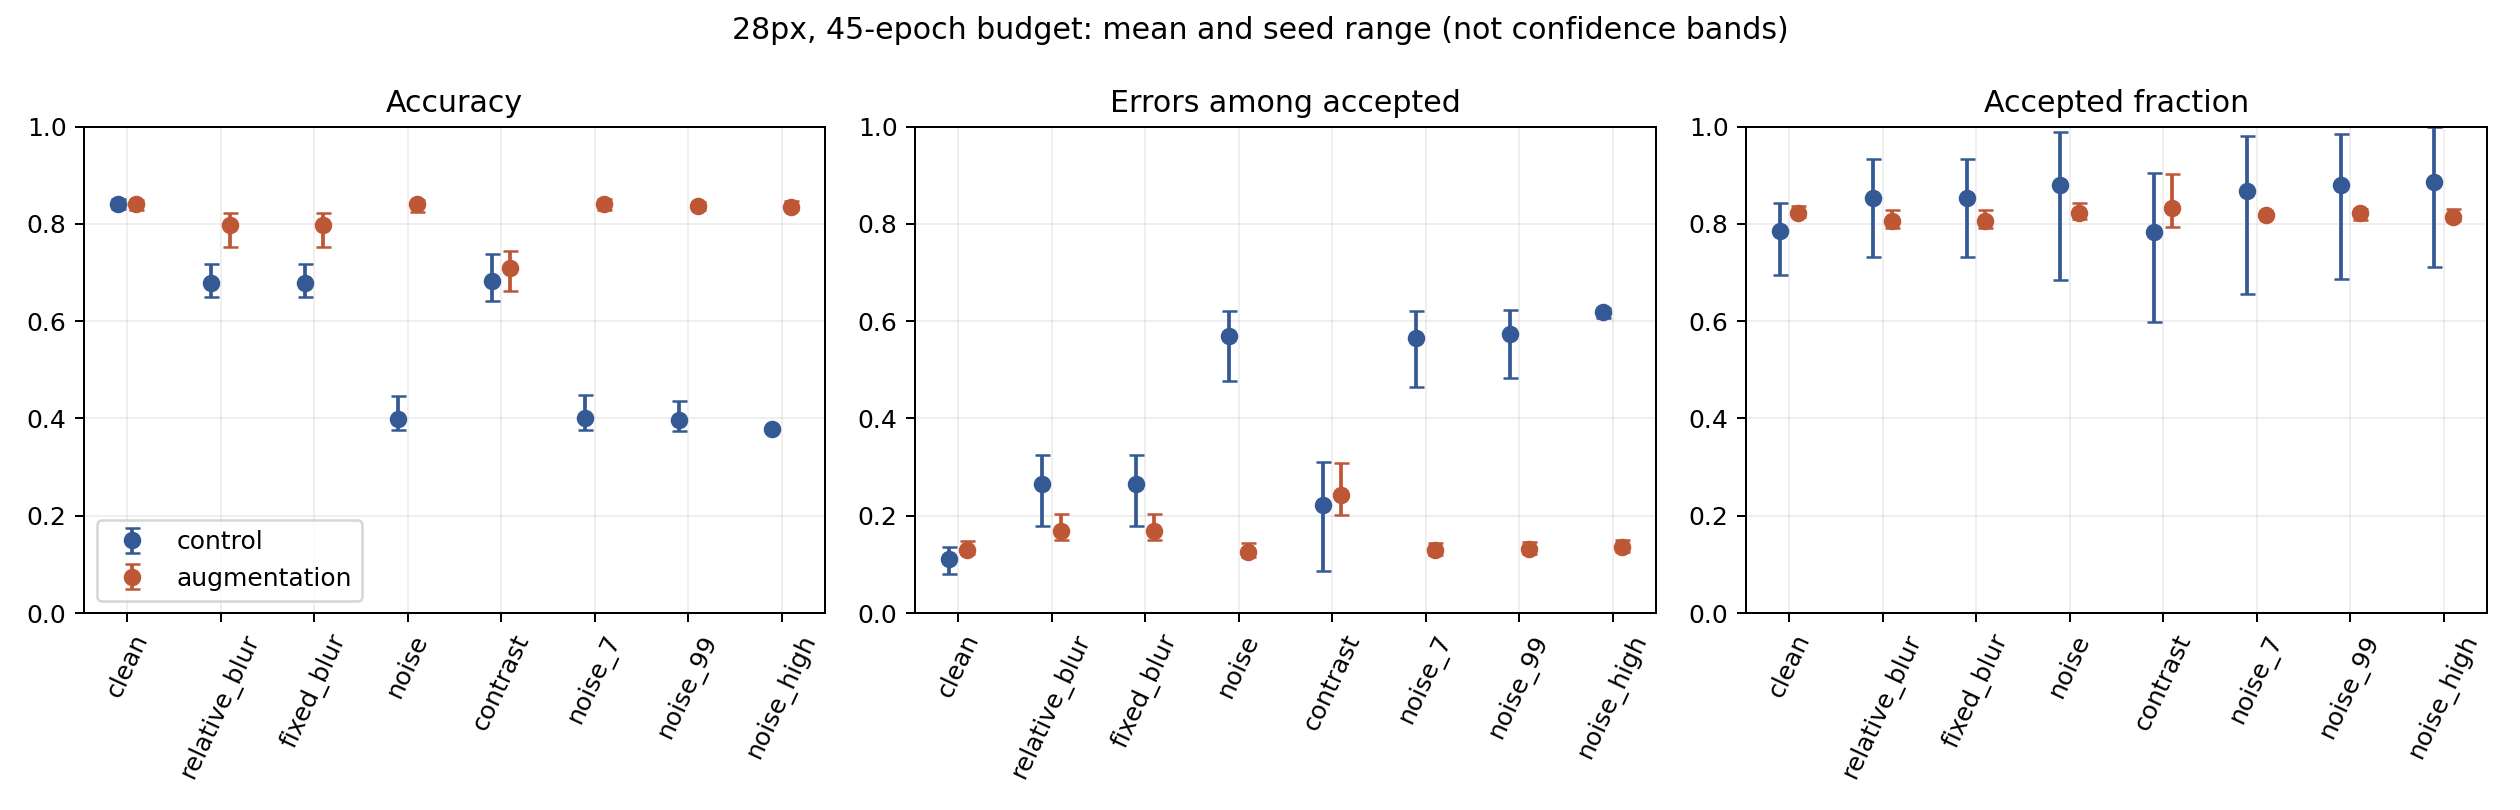

The file beside this chart, header and first rows:
arm, seed, condition, threshold, matched_80_risk, accuracy, auc, brier, sensitivity, specificity, confidence, high_confidence_error, high_confidence_count, error_among_confident, tn, fp, fn, tp, error_detection_auroc, error_detection_ap, error_prevalence, coverage, retained_error_rate, error_recall
control, 17, clean, 0.9403, 0.1027, 0.8422, 0.9346, 0.1238, 0.9845, 0.6068, 0.9267, 0.06924, 467, 0.09208, 142, 92, 6, 381, 0.7699, 0.3974, 0.1578, 0.694, 0.08121, 0.6429
control, 17, relative_blur, 0.9403, 0.2093, 0.7182, 0.9186, 0.2262, 0.9948, 0.2607, 0.9279, 0.153, 483, 0.1967, 61, 173, 2, 385, 0.8028, 0.5134, 0.2818, 0.7311, 0.1784, 0.5371
control, 17, fixed_blur, 0.9403, 0.2093, 0.7182, 0.9186, 0.2262, 0.9948, 0.2607, 0.9279, 0.153, 483, 0.1967, 61, 173, 2, 385, 0.8028, 0.5134, 0.2818, 0.7311, 0.1784, 0.5371
control, 17, noise, 0.9403, 0.529, 0.4461, 0.853, 0.4702, 0.1214, 0.9829, 0.9187, 0.3865, 466, 0.515, 230, 4, 340, 47, 0.7284, 0.6725, 0.5539, 0.6844, 0.4776, 0.4099
control, 17, contrast, 0.9403, 0.1948, 0.7375, 0.9297, 0.1871, 0.9974, 0.3077, 0.8879, 0.08696, 414, 0.1304, 72, 162, 1, 386, 0.7978, 0.4848, 0.2625, 0.599, 0.08602, 0.8037
control, 17, noise_7, 0.9403, 0.537, 0.4477, 0.8464, 0.4684, 0.1189, 0.9915, 0.9178, 0.3752, 457, 0.5098, 232, 2, 341, 46, 0.7181, 0.6601, 0.5523, 0.6554, 0.4644, 0.449
control, 17, noise_99, 0.9403, 0.5411, 0.4364, 0.8458, 0.4809, 0.1059, 0.9829, 0.9228, 0.4042, 474, 0.5295, 230, 4, 346, 41, 0.7335, 0.6898, 0.5636, 0.686, 0.4836, 0.4114
control, 17, noise_high, 0.9403, 0.5692, 0.3816, 0.5853, 0.6007, 0.007752, 1.0, 0.9867, 0.5894, 599, 0.611, 234, 0, 384, 3, 0.5748, 0.6998, 0.6184, 0.9452, 0.6065, 0.07292
control, 42, clean, 0.7682, 0.1208, 0.8502, 0.9452, 0.1233, 0.9922, 0.6154, 0.8941, 0.05958, 393, 0.09415, 144, 90, 3, 384, 0.7186, 0.3182, 0.1498, 0.8196, 0.1179, 0.3548
control, 42, relative_blur, 0.7682, 0.2271, 0.6683, 0.9337, 0.2663, 1.0, 0.1197, 0.9402, 0.1852, 499, 0.2305, 28, 206, 0, 387, 0.8682, 0.6677, 0.3317, 0.8921, 0.2942, 0.2087
control, 42, fixed_blur, 0.7682, 0.2271, 0.6683, 0.9337, 0.2663, 1.0, 0.1197, 0.9402, 0.1852, 499, 0.2305, 28, 206, 0, 387, 0.8682, 0.6677, 0.3317, 0.8921, 0.2942, 0.2087
control, 42, noise, 0.7682, 0.6132, 0.3768, 0.521, 0.3865, 0.002584, 0.9957, 0.7665, 0.0, 0, , 233, 1, 386, 1, 0.5184, 0.633, 0.6232, 0.9694, 0.613, 0.04651
control, 42, contrast, 0.7682, 0.225, 0.6715, 0.9429, 0.2389, 1.0, 0.1282, 0.916, 0.1224, 454, 0.1674, 30, 204, 0, 387, 0.8747, 0.6629, 0.3285, 0.847, 0.2662, 0.3137
control, 42, noise_7, 0.7682, 0.6135, 0.3784, 0.5215, 0.3865, 0.005168, 0.9957, 0.7667, 0.0, 0, , 233, 1, 385, 2, 0.5155, 0.6286, 0.6216, 0.9662, 0.6133, 0.04663
control, 42, noise_99, 0.7682, 0.6131, 0.3768, 0.5223, 0.3872, 0.002584, 0.9957, 0.767, 0.00161, 1, 1.0, 233, 1, 386, 1, 0.5197, 0.6336, 0.6232, 0.9694, 0.613, 0.04651
control, 42, noise_high, 0.7682, 0.6128, 0.3768, 0.552, 0.3884, 0.0, 1.0, 0.7688, 0.0, 0, , 234, 0, 387, 0, 0.552, 0.656, 0.6232, 1.0, 0.6232, 0.0
control, 83, clean, 0.7464, 0.1429, 0.8309, 0.9428, 0.1405, 0.9871, 0.5726, 0.8973, 0.06924, 402, 0.107, 134, 100, 5, 382, 0.7241, 0.3201, 0.1691, 0.8422, 0.1358, 0.3238
control, 83, relative_blur, 0.7464, 0.2271, 0.6506, 0.9267, 0.2929, 1.0, 0.07265, 0.954, 0.2383, 533, 0.2777, 17, 217, 0, 387, 0.8855, 0.7453, 0.3494, 0.934, 0.3259, 0.129
control, 83, fixed_blur, 0.7464, 0.2271, 0.6506, 0.9267, 0.2929, 1.0, 0.07265, 0.954, 0.2383, 533, 0.2777, 17, 217, 0, 387, 0.8855, 0.7453, 0.3494, 0.934, 0.3259, 0.129
control, 83, noise, 0.7464, 0.6205, 0.3768, 0.5056, 0.3709, 0.0, 1.0, 0.7455, 0.0, 0, , 234, 0, 387, 0, 0.5056, 0.6262, 0.6232, 0.9887, 0.6205, 0.0155
control, 83, contrast, 0.7464, 0.2291, 0.6409, 0.9377, 0.2705, 1.0, 0.04701, 0.9348, 0.1755, 492, 0.2215, 11, 223, 0, 387, 0.9118, 0.8082, 0.3591, 0.905, 0.3114, 0.2152
control, 83, noise_7, 0.7464, 0.6207, 0.3768, 0.5052, 0.3713, 0.0, 1.0, 0.7458, 0.0, 0, , 234, 0, 387, 0, 0.5052, 0.6257, 0.6232, 0.9807, 0.6207, 0.02326
control, 83, noise_99, 0.7464, 0.6217, 0.3752, 0.5047, 0.3714, 0.0, 0.9957, 0.7458, 0.0, 0, , 233, 1, 387, 0, 0.5082, 0.6324, 0.6248, 0.9839, 0.6219, 0.02062
control, 83, noise_high, 0.7464, 0.6276, 0.3768, 0.5569, 0.3714, 0.0, 1.0, 0.7464, 0.0, 0, , 234, 0, 387, 0, 0.5569, 0.6617, 0.6232, 0.7118, 0.6267, 0.2842
augmentation, 17, clean, 0.737, 0.1243, 0.8454, 0.924, 0.1309, 0.9742, 0.6325, 0.8797, 0.0628, 375, 0.104, 148, 86, 10, 377, 0.6928, 0.308, 0.1546, 0.8164, 0.1223, 0.3542
augmentation, 17, relative_blur, 0.737, 0.149, 0.8229, 0.9238, 0.1483, 0.9897, 0.547, 0.8866, 0.07407, 397, 0.1159, 128, 106, 4, 383, 0.7042, 0.3217, 0.1771, 0.7987, 0.1492, 0.3273
augmentation, 17, fixed_blur, 0.737, 0.149, 0.8229, 0.9238, 0.1483, 0.9897, 0.547, 0.8866, 0.07407, 397, 0.1159, 128, 106, 4, 383, 0.7042, 0.3217, 0.1771, 0.7987, 0.1492, 0.3273
augmentation, 17, noise, 0.737, 0.1204, 0.8486, 0.9213, 0.1291, 0.9664, 0.6538, 0.8793, 0.06119, 374, 0.1016, 153, 81, 13, 374, 0.6881, 0.3103, 0.1514, 0.8132, 0.1188, 0.3617
augmentation, 17, contrast, 0.737, 0.2033, 0.744, 0.9208, 0.1857, 0.9974, 0.3248, 0.8856, 0.09179, 412, 0.1383, 76, 158, 1, 386, 0.7748, 0.4652, 0.256, 0.7939, 0.2008, 0.3774
augmentation, 17, noise_7, 0.737, 0.1203, 0.8406, 0.9192, 0.131, 0.9638, 0.6368, 0.8785, 0.06441, 377, 0.1061, 149, 85, 14, 373, 0.7045, 0.3734, 0.1594, 0.8164, 0.1183, 0.3939
augmentation, 17, noise_99, 0.737, 0.1296, 0.8341, 0.9185, 0.1344, 0.9587, 0.6282, 0.8799, 0.06119, 369, 0.103, 147, 87, 16, 371, 0.709, 0.3572, 0.1659, 0.8309, 0.126, 0.3689
augmentation, 17, noise_high, 0.737, 0.1265, 0.847, 0.9086, 0.1326, 0.9612, 0.6581, 0.8708, 0.06763, 363, 0.1157, 154, 80, 15, 372, 0.6659, 0.29, 0.153, 0.8052, 0.126, 0.3368
augmentation, 42, clean, 0.768, 0.1224, 0.8486, 0.9247, 0.1279, 0.9793, 0.6325, 0.892, 0.06924, 387, 0.1111, 148, 86, 8, 379, 0.6887, 0.322, 0.1514, 0.8132, 0.1208, 0.3511
augmentation, 42, relative_blur, 0.768, 0.153, 0.8213, 0.9284, 0.1495, 0.9948, 0.5342, 0.8965, 0.07729, 405, 0.1185, 125, 109, 2, 385, 0.7059, 0.324, 0.1787, 0.7923, 0.1524, 0.3243
augmentation, 42, fixed_blur, 0.768, 0.153, 0.8213, 0.9284, 0.1495, 0.9948, 0.5342, 0.8965, 0.07729, 405, 0.1185, 125, 109, 2, 385, 0.7059, 0.324, 0.1787, 0.7923, 0.1524, 0.3243
augmentation, 42, noise, 0.768, 0.1163, 0.847, 0.9209, 0.1286, 0.9742, 0.6368, 0.8896, 0.06602, 379, 0.1082, 149, 85, 10, 377, 0.6955, 0.3017, 0.153, 0.81, 0.1153, 0.3895
augmentation, 42, contrast, 0.768, 0.2214, 0.7246, 0.9275, 0.2051, 1.0, 0.2692, 0.9025, 0.1063, 438, 0.1507, 63, 171, 0, 387, 0.7974, 0.4936, 0.2754, 0.8019, 0.2209, 0.3567
augmentation, 42, noise_7, 0.768, 0.1261, 0.8502, 0.92, 0.1264, 0.969, 0.6538, 0.8914, 0.0628, 382, 0.1021, 153, 81, 12, 375, 0.6784, 0.3103, 0.1498, 0.8164, 0.1243, 0.3226
augmentation, 42, noise_99, 0.768, 0.1227, 0.8454, 0.9192, 0.1307, 0.9638, 0.6496, 0.8899, 0.06602, 377, 0.1088, 152, 82, 14, 373, 0.6848, 0.3071, 0.1546, 0.8084, 0.1215, 0.3646
augmentation, 42, noise_high, 0.768, 0.1346, 0.8293, 0.9094, 0.1383, 0.9612, 0.6111, 0.8823, 0.06602, 374, 0.1096, 143, 91, 15, 372, 0.6963, 0.3622, 0.1707, 0.8052, 0.134, 0.3679
augmentation, 83, clean, 0.7535, 0.155, 0.8277, 0.928, 0.1493, 0.9897, 0.5598, 0.903, 0.08696, 416, 0.1298, 131, 103, 4, 383, 0.6935, 0.304, 0.1723, 0.8374, 0.1481, 0.2804
augmentation, 83, relative_blur, 0.7535, 0.2114, 0.752, 0.931, 0.1928, 0.9974, 0.3462, 0.9123, 0.1192, 451, 0.1641, 81, 153, 1, 386, 0.7832, 0.481, 0.248, 0.8277, 0.2043, 0.3182
augmentation, 83, fixed_blur, 0.7535, 0.2114, 0.752, 0.931, 0.1928, 0.9974, 0.3462, 0.9123, 0.1192, 451, 0.1641, 81, 153, 1, 386, 0.7832, 0.481, 0.248, 0.8277, 0.2043, 0.3182
augmentation, 83, noise, 0.7535, 0.151, 0.8245, 0.924, 0.1513, 0.9871, 0.5556, 0.9036, 0.09662, 423, 0.1418, 130, 104, 5, 382, 0.6982, 0.3433, 0.1755, 0.8422, 0.1434, 0.3119
augmentation, 83, contrast, 0.7535, 0.2271, 0.6618, 0.923, 0.2719, 1.0, 0.1026, 0.9393, 0.19, 503, 0.2346, 24, 210, 0, 387, 0.8643, 0.6749, 0.3382, 0.9018, 0.3089, 0.1762
augmentation, 83, noise_7, 0.7535, 0.1469, 0.8293, 0.9223, 0.1472, 0.9897, 0.5641, 0.9016, 0.09823, 424, 0.1439, 132, 102, 4, 383, 0.693, 0.3455, 0.1707, 0.8196, 0.1434, 0.3113
augmentation, 83, noise_99, 0.7535, 0.151, 0.8293, 0.9236, 0.1484, 0.9897, 0.5641, 0.9019, 0.09662, 421, 0.1425, 132, 102, 4, 383, 0.6922, 0.3225, 0.1707, 0.8309, 0.1453, 0.2925
augmentation, 83, noise_high, 0.7535, 0.1534, 0.8277, 0.9089, 0.1505, 0.9793, 0.5769, 0.8987, 0.09179, 412, 0.1383, 135, 99, 8, 379, 0.6726, 0.2914, 0.1723, 0.8309, 0.1492, 0.2804
